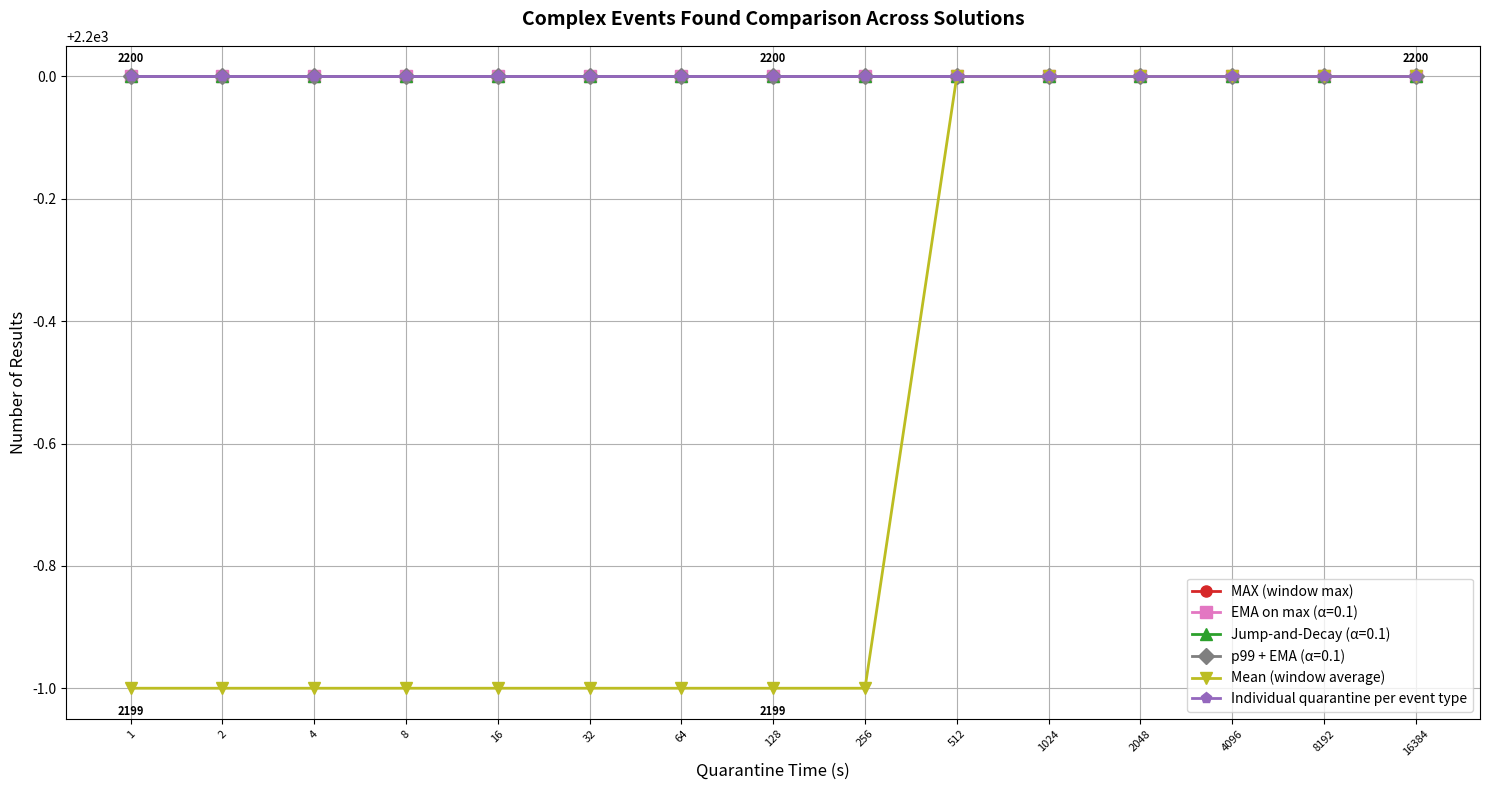
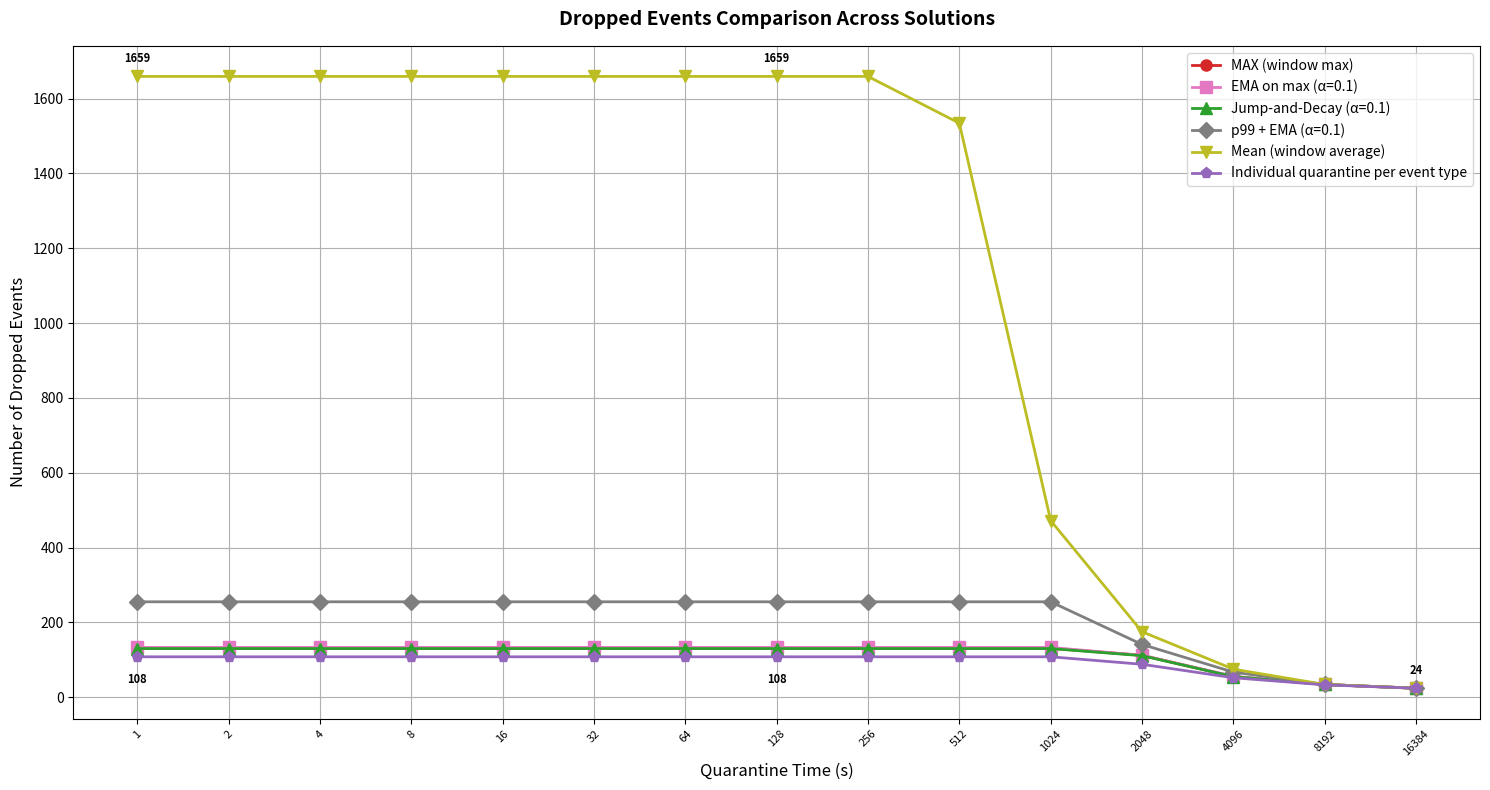
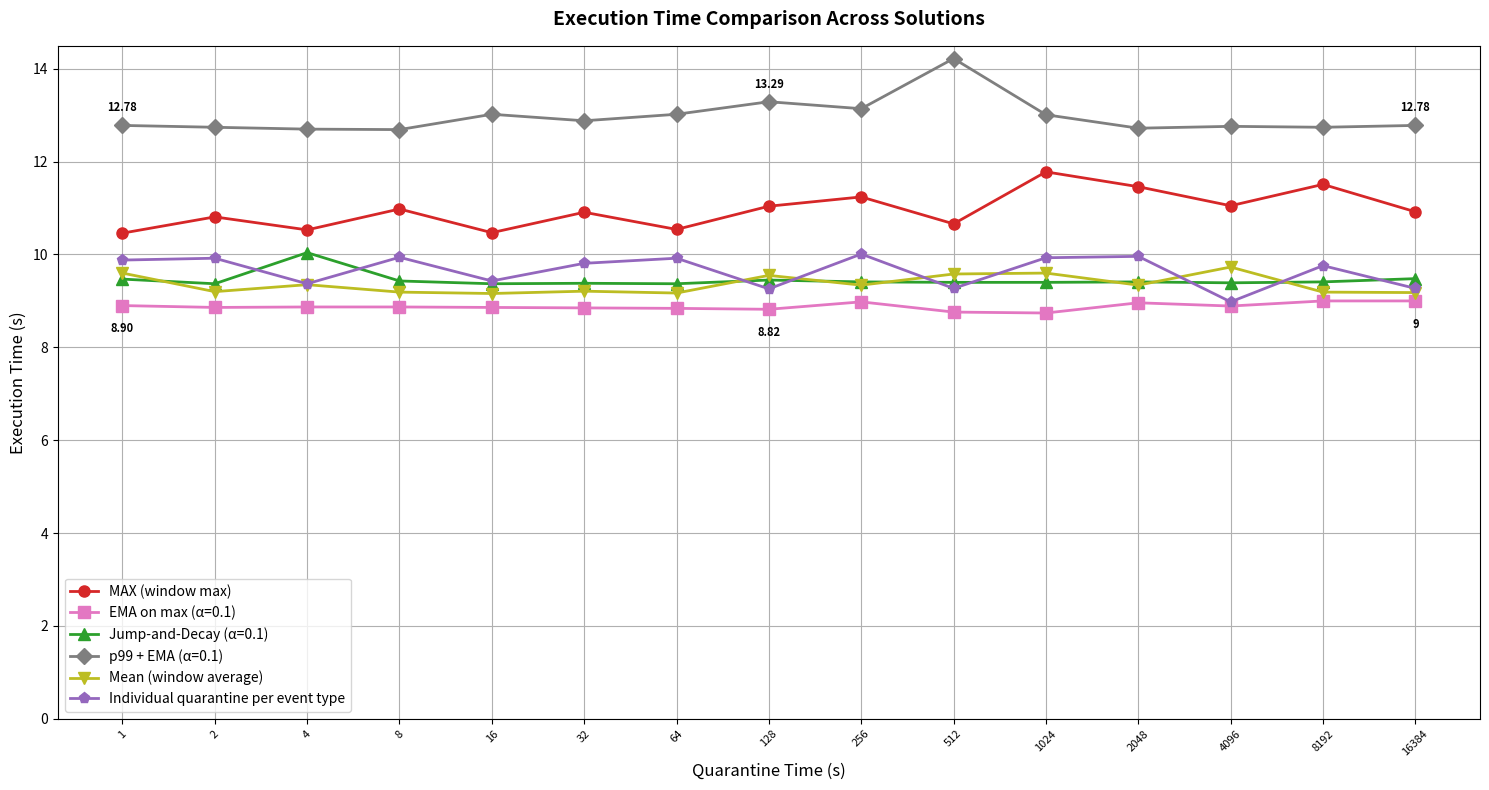
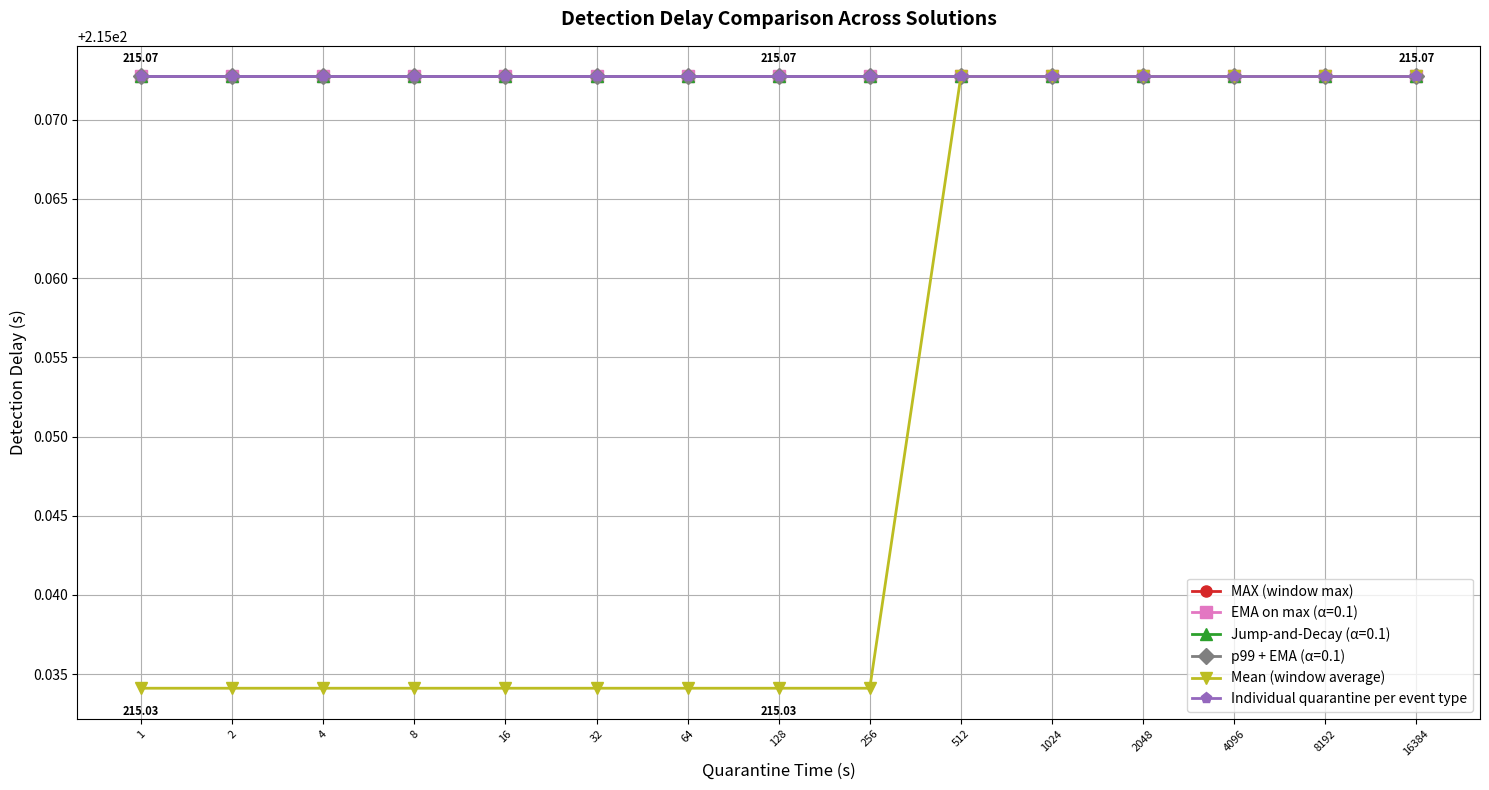
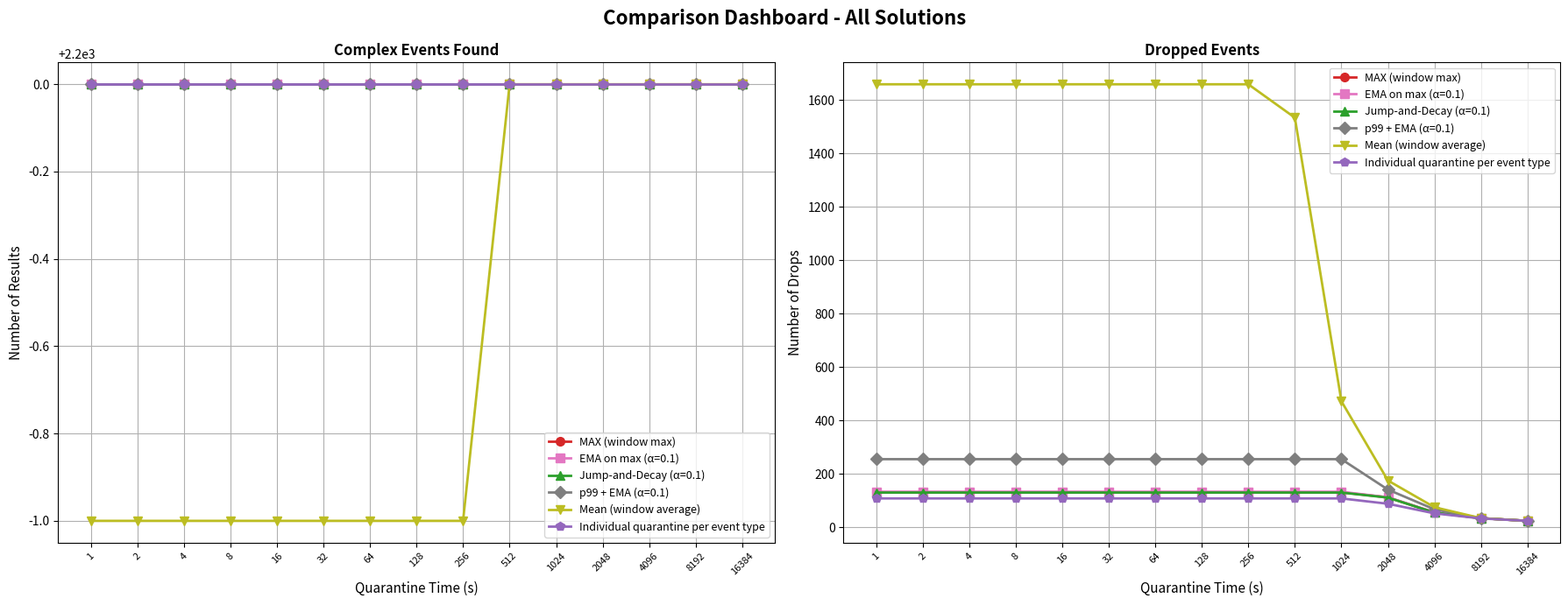
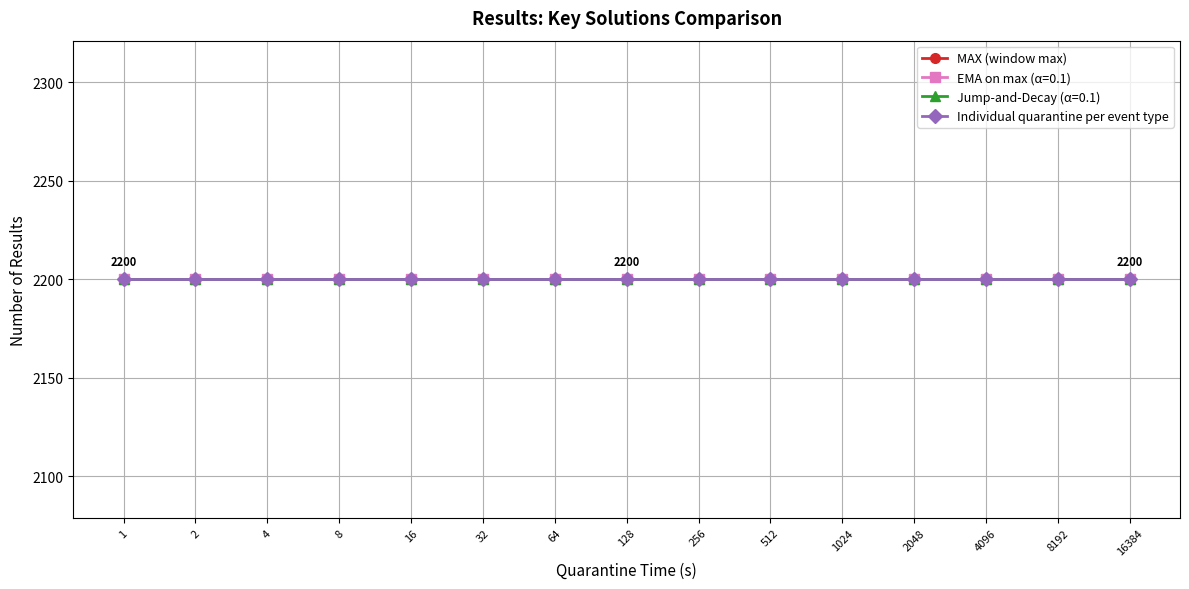
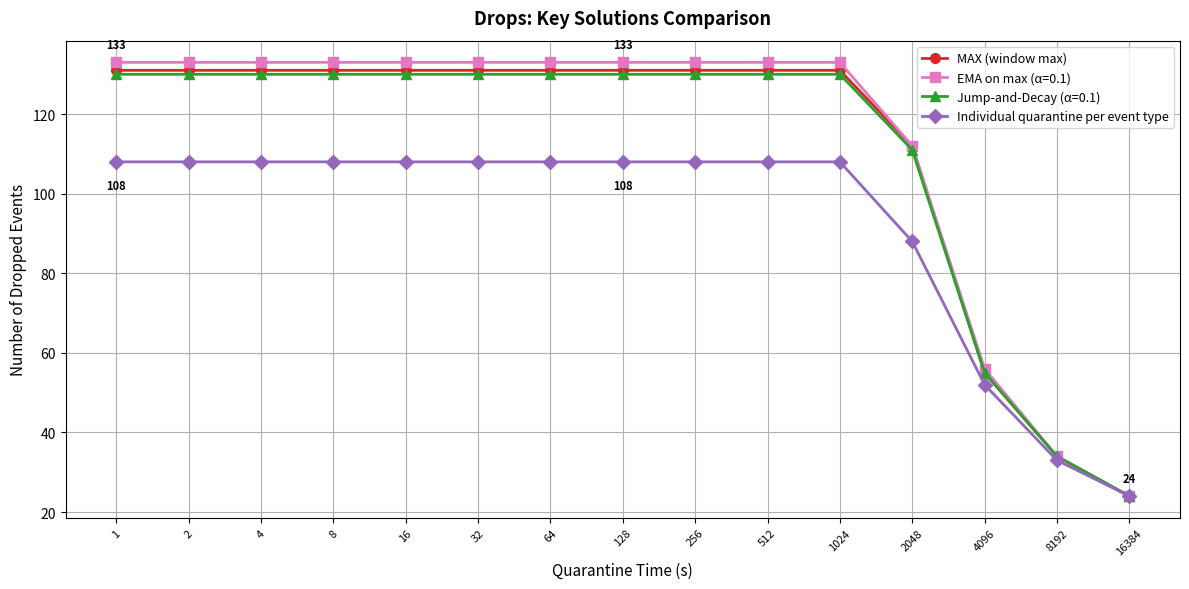
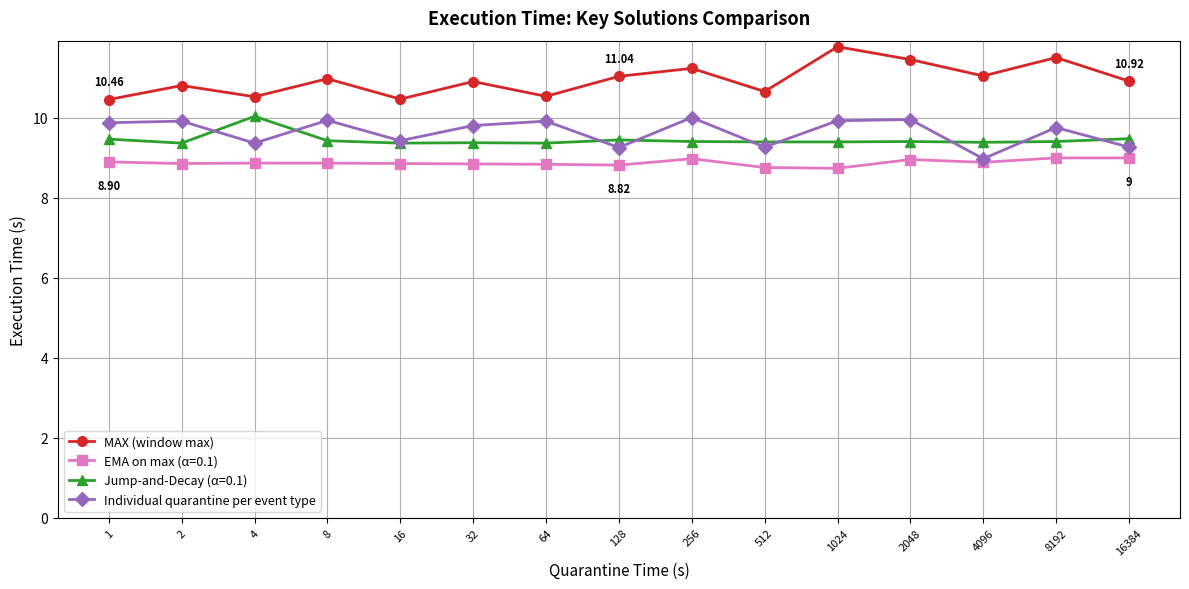
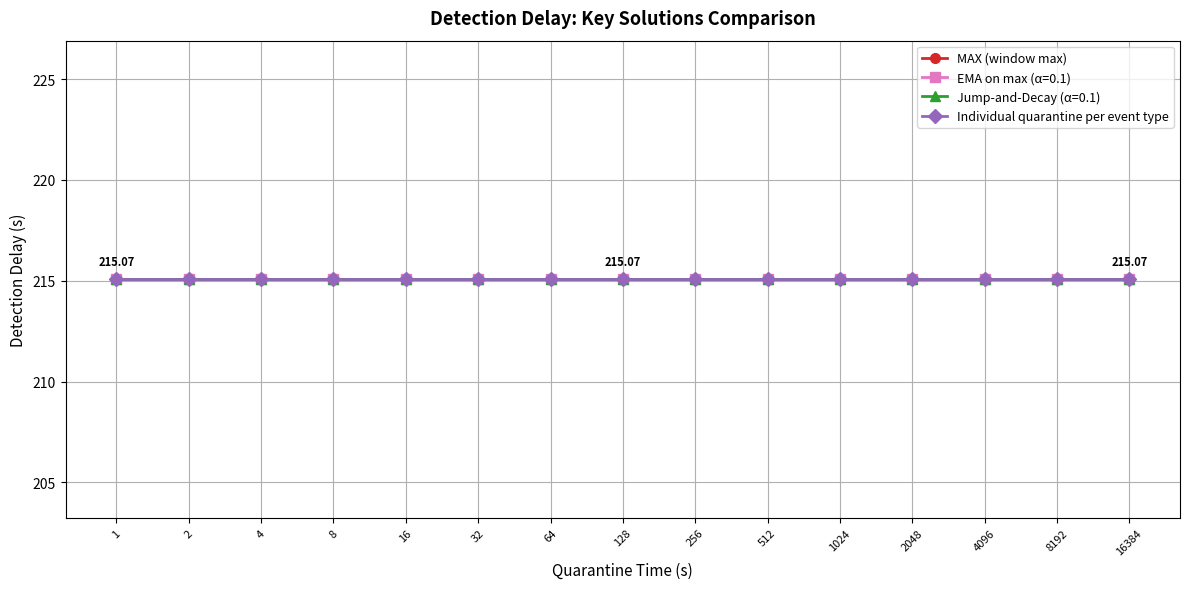

Here is the Python script that generated these plots, in order:
"""
Compare multiple solutions with pandas DataFrames and multi-line plots
Usage:
  python compare_solutions.py
"""
import pandas as pd
import matplotlib.pyplot as plt
import numpy as np
import os

OUTPUT_DIR = "comparison"

# Color scheme for consistent coloring across all plots
COLORS = {
    "MAX (window max)": "#d62728",  
    "EMA on max (α=0.1)": "#e377c2",  
    "Jump-and-Decay (α=0.1)": "#2ca02c",  
    "p99 + EMA (α=0.1)": "#7f7f7f",  
    "Mean (window average)": "#bcbd22", 
    "Individual quarantine per event type": "#9467bd", 
}

def _annotate_first_last_extremes(x_pos, all_solutions_values):
    """Annotate global min/max at first, middle, and last x positions across all solutions."""
    if not all_solutions_values or not x_pos:
        return
    
    def format_val(v):
        return f'{int(v)}' if v == int(v) else f'{v:.2f}'
    
    # Get values at first position (x=0)
    first_vals = [vals[0] for vals in all_solutions_values if vals]
    # Get values at middle position
    mid_idx = len(x_pos) // 2
    mid_vals = [vals[mid_idx] for vals in all_solutions_values if vals]
    # Get values at last position (x=last)
    last_vals = [vals[-1] for vals in all_solutions_values if vals]
    
    first_x = x_pos[0]
    mid_x = x_pos[mid_idx]
    last_x = x_pos[-1]
    
    if first_vals:
        global_min_first = min(first_vals)
        global_max_first = max(first_vals)
        plt.annotate(format_val(global_max_first), (first_x, global_max_first),
                    textcoords="offset points", xytext=(0, 8), ha='center', va='bottom',
                    fontsize=8, fontweight='bold', color='black')
        if global_min_first != global_max_first:
            plt.annotate(format_val(global_min_first), (first_x, global_min_first),
                        textcoords="offset points", xytext=(0, -12), ha='center', va='top',
                        fontsize=8, fontweight='bold', color='black')
    
    if mid_vals:
        global_min_mid = min(mid_vals)
        global_max_mid = max(mid_vals)
        plt.annotate(format_val(global_max_mid), (mid_x, global_max_mid),
                    textcoords="offset points", xytext=(0, 8), ha='center', va='bottom',
                    fontsize=8, fontweight='bold', color='black')
        if global_min_mid != global_max_mid:
            plt.annotate(format_val(global_min_mid), (mid_x, global_min_mid),
                        textcoords="offset points", xytext=(0, -12), ha='center', va='top',
                        fontsize=8, fontweight='bold', color='black')
    
    if last_vals:
        global_min_last = min(last_vals)
        global_max_last = max(last_vals)
        plt.annotate(format_val(global_max_last), (last_x, global_max_last),
                    textcoords="offset points", xytext=(0, 8), ha='center', va='bottom',
                    fontsize=8, fontweight='bold', color='black')
        if global_min_last != global_max_last:
            plt.annotate(format_val(global_min_last), (last_x, global_min_last),
                        textcoords="offset points", xytext=(0, -12), ha='center', va='top',
                        fontsize=8, fontweight='bold', color='black')

def _annotate_first_last(x_pos, solutions_data, metric_key):
    """Annotate first (x=0) and last (x=-1) points for all solutions with min/max highlight."""
    x_pos = list(x_pos)
    if not x_pos:
        return
    
    # Get values at first and last positions
    first_vals = [(sol['name'], sol[metric_key][0], sol.get('_color', 'black')) for sol in solutions_data]
    last_vals = [(sol['name'], sol[metric_key][-1], sol.get('_color', 'black')) for sol in solutions_data]
    
    # Find min and max at first position
    first_min = min(first_vals, key=lambda x: x[1])
    first_max = max(first_vals, key=lambda x: x[1])
    
    # Annotate first position
    offset = 0
    for name, val, color in first_vals:
        label = f'{val:.2f}'
        if (name, val, color) == first_min:
            label = f'Min: {val:.2f}'
        elif (name, val, color) == first_max:
            label = f'Max: {val:.2f}'
        plt.annotate(label, (x_pos[0], val), textcoords="offset points", xytext=(0, offset),
                    ha='center', va='bottom' if offset >= 0 else 'top', fontsize=7, color=color, fontweight='bold')
        offset += 8
    
    # Find min and max at last position
    last_min = min(last_vals, key=lambda x: x[1])
    last_max = max(last_vals, key=lambda x: x[1])
    
    # Annotate last position
    offset = 0
    for name, val, color in last_vals:
        label = f'{val:.2f}'
        if (name, val, color) == last_min:
            label = f'Min: {val:.2f}'
        elif (name, val, color) == last_max:
            label = f'Max: {val:.2f}'
        plt.annotate(label, (x_pos[-1], val), textcoords="offset points", xytext=(0, offset),
                    ha='center', va='bottom' if offset >= 0 else 'top', fontsize=7, color=color, fontweight='bold')
        offset += 8

def load_solution_data():
    """
    Define your different solutions here.
    Each solution should have data for different quarantine times.
    """
    
    # Example: Solution 1 - MAX (window max)
    solution1 = {
        'name': 'MAX (window max)',
        'quarantine_times': [1,2,4,8,16,32,64,128,256,512,1024,2048,4096,8192,16384],
        'num_results': [2200, 2200, 2200, 2200, 2200, 2200, 2200, 2200, 2200, 2200, 2200, 2200, 2200, 2200, 2200], 
        'num_drops': [131, 131, 131, 131, 131, 131, 131, 131, 131, 131, 131, 112, 55, 34, 24], 
        'exec_time': [10.46, 10.81, 10.53, 10.98, 10.47, 10.91, 10.54, 11.04, 11.24, 10.66, 11.78, 11.46, 11.05, 11.51, 10.92],
        'detection_delay': [215.07273, 215.07273, 215.07273, 215.07273, 215.07273, 215.07273, 215.07273, 215.07273, 215.07273, 215.07273, 215.07273, 215.07273, 215.07273, 215.07273, 215.07273],
    }
    
    # Example: Solution 2 - EMA on max (α=0.1)
    solution2 = {
        'name': 'EMA on max (α=0.1)',
        'quarantine_times': [1,2,4,8,16,32,64,128,256,512,1024,2048,4096,8192,16384],
        'num_results': [2200, 2200, 2200, 2200, 2200, 2200, 2200, 2200, 2200, 2200, 2200, 2200, 2200, 2200, 2200],
        'num_drops': [133, 133, 133, 133, 133, 133, 133, 133, 133, 133, 133, 112, 56, 34, 24],
        'exec_time': [8.90, 8.86, 8.87, 8.87, 8.86, 8.85, 8.84, 8.82, 8.98, 8.76, 8.74, 8.96, 8.89, 9.00, 9.00],
        'detection_delay': [215.07273, 215.07273, 215.07273, 215.07273, 215.07273, 215.07273, 215.07273, 215.07273, 215.07273, 215.07273, 215.07273, 215.07273, 215.07273, 215.07273, 215.07273],
    }
    
    # Example: Solution 3 - Jump-and-Decay (α=0.1)
    solution3 = {
        'name': 'Jump-and-Decay (α=0.1)',
        'quarantine_times': [1,2,4,8,16,32,64,128,256,512,1024,2048,4096,8192,16384],
        "num_results": [2200, 2200, 2200, 2200, 2200, 2200, 2200, 2200, 2200, 2200, 2200, 2200, 2200, 2200, 2200], 
        "num_drops": [130, 130, 130, 130, 130, 130, 130, 130, 130, 130, 130, 111, 55, 34, 24], 
        "exec_time": [9.47, 9.37, 10.04, 9.43, 9.37, 9.38, 9.37, 9.45, 9.41, 9.40, 9.40, 9.41, 9.39, 9.41, 9.48],
        "detection_delay": [215.07273, 215.07273, 215.07273, 215.07273, 215.07273, 215.07273, 215.07273, 215.07273, 215.07273, 215.07273, 215.07273, 215.07273, 215.07273, 215.07273, 215.07273]
    }
    
    # Example: Solution 4 - p99 + EMA (α=0.1)
    solution4 = {
        'name': 'p99 + EMA (α=0.1)',
        'quarantine_times': [1,2,4,8,16,32,64,128,256,512,1024,2048,4096,8192,16384],
        'num_results': [2200, 2200, 2200, 2200, 2200, 2200, 2200, 2200, 2200, 2200, 2200, 2200, 2200, 2200, 2200],
        'num_drops': [255, 255, 255, 255, 255, 255, 255, 255, 255, 255, 255, 141, 67, 34, 24],
        'exec_time': [12.78, 12.74, 12.70, 12.69, 13.02, 12.88, 13.02, 13.29, 13.14, 14.22, 13.01, 12.72, 12.76, 12.74, 12.78],
        'detection_delay': [215.07273, 215.07273, 215.07273, 215.07273, 215.07273, 215.07273, 215.07273, 215.07273, 215.07273, 215.07273, 215.07273, 215.07273, 215.07273, 215.07273, 215.07273],
    }
    
    # Example: Solution 5 - Mean (window average)
    solution5 = {
        'name': 'Mean (window average)',
        'quarantine_times': [1,2,4,8,16,32,64,128,256,512,1024,2048,4096,8192,16384],
        'num_results': [2199, 2199, 2199, 2199, 2199, 2199, 2199, 2199, 2199, 2200, 2200, 2200, 2200, 2200, 2200],
        'num_drops': [1659, 1659, 1659, 1659, 1659, 1659, 1659, 1659, 1659, 1534, 472, 175, 75, 34, 24],
        'exec_time': [9.60, 9.20, 9.35, 9.19, 9.16, 9.21, 9.17, 9.55, 9.34, 9.58, 9.60, 9.34, 9.73, 9.19, 9.18],
        'detection_delay': [215.03411, 215.03411, 215.03411, 215.03411, 215.03411, 215.03411, 215.03411, 215.03411, 215.03411, 215.07273, 215.07273, 215.07273, 215.07273, 215.07273, 215.07273],
    }

    solution6 = {
        'name': 'Individual quarantine per event type',
        'quarantine_times': [1,2,4,8,16,32,64,128,256,512,1024,2048,4096,8192,16384],
        'num_results': [2200, 2200, 2200, 2200, 2200, 2200, 2200, 2200, 2200, 2200, 2200, 2200, 2200, 2200, 2200],
        'num_drops': [108, 108, 108, 108, 108, 108, 108, 108, 108, 108, 108, 88, 52, 33, 24],
        "exec_time":   [9.88, 9.92, 9.37, 9.94, 9.43, 9.81, 9.92, 9.26, 10.01, 9.27, 9.93, 9.96, 8.98, 9.76, 9.27],
        "detection_delay": [215.07273, 215.07273, 215.07273, 215.07273, 215.07273, 215.07273, 215.07273, 215.07273, 215.07273, 215.07273, 215.07273, 215.07273, 215.07273, 215.07273, 215.07273],
    }
    
    return [solution1,solution2,solution3,solution4,solution5,solution6]


def create_comparison_dataframe(solutions):
    """Create a pandas DataFrame for each metric comparing all solutions"""
    
    # Get quarantine times (assuming all solutions use the same times)
    quarantine_times = solutions[0]['quarantine_times']
    
    # Create DataFrames for each metric
    dfs = {}
    metrics = ['num_results', 'num_drops']
    
    for metric in metrics:
        data = {'Quarantine Time (s)': quarantine_times}
        for solution in solutions:
            data[solution['name']] = solution[metric]
        dfs[metric] = pd.DataFrame(data)
    
    return dfs


def plot_all_solutions(dfs, solutions):
    """Create multi-line plots comparing all solutions"""
    
    # Define colors for each solution
    markers = ['o', 's', '^', 'D', 'v', 'p']
    
    # Attach colors to solutions for annotation
    for idx, sol in enumerate(solutions):
        sol['_color'] = COLORS.get(sol['name'], 'tab:gray')
    
    # Get quarantine times from the first solution
    quarantine_times = solutions[0]['quarantine_times']
    
    # ======= Results Found Comparison =======
    plt.figure(figsize=(15, 8))
    x_pos = list(range(len(quarantine_times)))
    
    all_results = []
    for idx, solution in enumerate(solutions):
        color = COLORS.get(solution['name'], 'tab:gray')
        plt.plot(x_pos, solution['num_results'], 
                marker=markers[idx], linestyle='-', linewidth=2,
                color=color, label=solution['name'], markersize=8)
        all_results.append(solution['num_results'])
    
    _annotate_first_last_extremes(x_pos, all_results)
    
    # Set x-ticks to show the actual quarantine times
    plt.xticks(x_pos, [str(t) for t in quarantine_times], fontsize=8, rotation=45)
    plt.title('Complex Events Found Comparison Across Solutions', fontsize=14, fontweight='bold', pad=15)
    plt.xlabel('Quarantine Time (s)', fontsize=12)
    plt.ylabel('Number of Results', fontsize=12)
    plt.legend(fontsize=10, loc='best')
    plt.grid(True)
    plt.tight_layout()
    plt.savefig(os.path.join(OUTPUT_DIR, "comparison_results.png"), dpi=300, bbox_inches='tight')
    print("✓ Saved: comparison_results.png")
    
    # ======= Drops Comparison (IMPORTANT!) =======
    plt.figure(figsize=(15, 8))
    x_pos = list(range(len(quarantine_times)))
    
    all_drops = []
    for idx, solution in enumerate(solutions):
        color = COLORS.get(solution['name'], 'tab:gray')
        plt.plot(x_pos, solution['num_drops'], 
                marker=markers[idx], linestyle='-', linewidth=2,
                color=color, label=solution['name'], markersize=8)
        all_drops.append(solution['num_drops'])
    
    _annotate_first_last_extremes(x_pos, all_drops)
    
    # Set x-ticks to show the actual quarantine times
    plt.xticks(x_pos, [str(t) for t in quarantine_times], fontsize=8, rotation=45)
    plt.title('Dropped Events Comparison Across Solutions', fontsize=14, fontweight='bold', pad=15)
    plt.xlabel('Quarantine Time (s)', fontsize=12)
    plt.ylabel('Number of Dropped Events', fontsize=12)
    plt.legend(fontsize=10, loc='best')
    plt.grid(True)
    plt.tight_layout()
    plt.savefig(os.path.join(OUTPUT_DIR, "comparison_drops.png"), dpi=300, bbox_inches='tight')
    print("✓ Saved: comparison_drops.png")
    
    # ======= Execution Time Comparison =======
    plt.figure(figsize=(15, 8))
    x_pos = list(range(len(quarantine_times)))
    
    all_exec_time = []
    for idx, solution in enumerate(solutions):
        color = COLORS.get(solution['name'], 'tab:gray')
        plt.plot(x_pos, solution['exec_time'], 
                marker=markers[idx], linestyle='-', linewidth=2,
                color=color, label=solution['name'], markersize=8)
        all_exec_time.append(solution['exec_time'])
    
    _annotate_first_last_extremes(x_pos, all_exec_time)
    
    plt.xticks(x_pos, [str(t) for t in quarantine_times], fontsize=8, rotation=45)
    plt.title('Execution Time Comparison Across Solutions', fontsize=14, fontweight='bold', pad=15)
    plt.xlabel('Quarantine Time (s)', fontsize=12)
    plt.ylabel('Execution Time (s)', fontsize=12)
    plt.ylim(bottom=0)
    plt.legend(fontsize=10, loc='best')
    plt.grid(True)
    plt.tight_layout()
    plt.savefig(os.path.join(OUTPUT_DIR, "comparison_exec_time.png"), dpi=300, bbox_inches='tight')
    print("✓ Saved: comparison_exec_time.png")
    
    # ======= Detection Delay Comparison =======
    plt.figure(figsize=(15, 8))
    x_pos = list(range(len(quarantine_times)))
    
    all_detection_delay = []
    for idx, solution in enumerate(solutions):
        color = COLORS.get(solution['name'], 'tab:gray')
        plt.plot(x_pos, solution['detection_delay'], 
                marker=markers[idx], linestyle='-', linewidth=2,
                color=color, label=solution['name'], markersize=8)
        all_detection_delay.append(solution['detection_delay'])
    
    _annotate_first_last_extremes(x_pos, all_detection_delay)
    
    plt.xticks(x_pos, [str(t) for t in quarantine_times], fontsize=8, rotation=45)
    plt.title('Detection Delay Comparison Across Solutions', fontsize=14, fontweight='bold', pad=15)
    plt.xlabel('Quarantine Time (s)', fontsize=12)
    plt.ylabel('Detection Delay (s)', fontsize=12)
    plt.legend(fontsize=10, loc='best')
    plt.grid(True)
    plt.tight_layout()
    plt.savefig(os.path.join(OUTPUT_DIR, "comparison_detection_delay.png"), dpi=300, bbox_inches='tight')
    print("✓ Saved: comparison_detection_delay.png")
    
    # ======= Combined Dashboard (2 subplots) =======
    fig, axes = plt.subplots(1, 2, figsize=(18, 7))
    fig.suptitle('Comparison Dashboard - All Solutions', fontsize=16, fontweight='bold', y=0.98)
    
    x_pos = range(len(quarantine_times))
    
    # Results Found
    for idx, solution in enumerate(solutions):
        color = COLORS.get(solution['name'], 'tab:gray')
        axes[0].plot(x_pos, solution['num_results'], 
                       marker=markers[idx], linestyle='-', linewidth=2,
                       color=color, label=solution['name'], markersize=7)
    
    axes[0].set_xticks(x_pos)
    axes[0].set_xticklabels([str(t) for t in quarantine_times], fontsize=8, rotation=45)
    axes[0].set_title('Complex Events Found', fontweight='bold', fontsize=12)
    axes[0].set_xlabel('Quarantine Time (s)', fontsize=11)
    axes[0].set_ylabel('Number of Results', fontsize=11)
    axes[0].legend(fontsize=9, loc='best')
    axes[0].grid(True)
    
    # Drops
    for idx, solution in enumerate(solutions):
        color = COLORS.get(solution['name'], 'tab:gray')
        axes[1].plot(x_pos, solution['num_drops'], 
                       marker=markers[idx], linestyle='-', linewidth=2,
                       color=color, label=solution['name'], markersize=7)
    
    axes[1].set_xticks(x_pos)
    axes[1].set_xticklabels([str(t) for t in quarantine_times], fontsize=8, rotation=45)
    axes[1].set_title('Dropped Events', fontweight='bold', fontsize=12)
    axes[1].set_xlabel('Quarantine Time (s)', fontsize=11)
    axes[1].set_ylabel('Number of Drops', fontsize=11)
    axes[1].legend(fontsize=9, loc='best')
    axes[1].grid(True)
    
    plt.tight_layout()
    plt.savefig(os.path.join(OUTPUT_DIR, "comparison_dashboard.png"), dpi=300, bbox_inches='tight')
    print("✓ Saved: comparison_dashboard.png")


def plot_top_three(solutions):
    """Plot results and drops for the key solutions (includes solution 6)."""
    top_names = [
        'MAX (window max)',
        'EMA on max (α=0.1)',
        'Jump-and-Decay (α=0.1)',
        'Individual quarantine per event type',
    ]
    top_solutions = [s for s in solutions if s['name'] in top_names]
    markers = ['o', 's', '^', 'D']
    quarantine_times = top_solutions[0]['quarantine_times']
    x_pos = range(len(quarantine_times))

    # Results
    plt.figure(figsize=(12, 6))
    x_pos = list(range(len(quarantine_times)))
    all_results = []
    for idx, solution in enumerate(top_solutions):
        color = COLORS.get(solution['name'], 'tab:gray')
        plt.plot(x_pos, solution['num_results'],
                 marker=markers[idx % len(markers)], linestyle='-', linewidth=2,
                 color=color, label=solution['name'], markersize=7)
        all_results.append(solution['num_results'])
    _annotate_first_last_extremes(x_pos, all_results)
    plt.xticks(x_pos, [str(t) for t in quarantine_times], fontsize=8, rotation=45)
    plt.title('Results: Key Solutions Comparison', fontsize=13, fontweight='bold', pad=12)
    plt.xlabel('Quarantine Time (s)', fontsize=11)
    plt.ylabel('Number of Results', fontsize=11)
    plt.legend(fontsize=9, loc='best')
    plt.grid(True)
    plt.tight_layout()
    plt.savefig(os.path.join(OUTPUT_DIR, "comparison_results_top3.png"), dpi=300, bbox_inches='tight')
    print("✓ Saved: comparison_results_top3.png")

    # Drops
    plt.figure(figsize=(12, 6))
    all_drops = []
    for idx, solution in enumerate(top_solutions):
        color = COLORS.get(solution['name'], 'tab:gray')
        plt.plot(x_pos, solution['num_drops'],
                 marker=markers[idx % len(markers)], linestyle='-', linewidth=2,
                 color=color, label=solution['name'], markersize=7)
        all_drops.append(solution['num_drops'])
    _annotate_first_last_extremes(x_pos, all_drops)
    plt.xticks(x_pos, [str(t) for t in quarantine_times], fontsize=8, rotation=45)
    plt.title('Drops: Key Solutions Comparison', fontsize=13, fontweight='bold', pad=12)
    plt.xlabel('Quarantine Time (s)', fontsize=11)
    plt.ylabel('Number of Dropped Events', fontsize=11)
    plt.legend(fontsize=9, loc='best')
    plt.grid(True)
    plt.tight_layout()
    plt.savefig(os.path.join(OUTPUT_DIR, "comparison_drops_top3.png"), dpi=300, bbox_inches='tight')
    print("✓ Saved: comparison_drops_top3.png")

    # Execution Time
    plt.figure(figsize=(12, 6))
    all_exec_time = []
    for idx, solution in enumerate(top_solutions):
        color = COLORS.get(solution['name'], 'tab:gray')
        plt.plot(x_pos, solution['exec_time'],
                 marker=markers[idx % len(markers)], linestyle='-', linewidth=2,
                 color=color, label=solution['name'], markersize=7)
        all_exec_time.append(solution['exec_time'])
    _annotate_first_last_extremes(x_pos, all_exec_time)
    plt.xticks(x_pos, [str(t) for t in quarantine_times], fontsize=8, rotation=45)
    plt.title('Execution Time: Key Solutions Comparison', fontsize=13, fontweight='bold', pad=12)
    plt.xlabel('Quarantine Time (s)', fontsize=11)
    plt.ylabel('Execution Time (s)', fontsize=11)
    plt.ylim(bottom=0)
    plt.legend(fontsize=9, loc='best')
    plt.grid(True)
    plt.tight_layout()
    plt.savefig(os.path.join(OUTPUT_DIR, "comparison_exec_time_top3.png"), dpi=300, bbox_inches='tight')
    print("✓ Saved: comparison_exec_time_top3.png")

    # Detection Delay
    plt.figure(figsize=(12, 6))
    all_detection_delay = []
    for idx, solution in enumerate(top_solutions):
        color = COLORS.get(solution['name'], 'tab:gray')
        plt.plot(x_pos, solution['detection_delay'],
                 marker=markers[idx % len(markers)], linestyle='-', linewidth=2,
                 color=color, label=solution['name'], markersize=7)
        all_detection_delay.append(solution['detection_delay'])
    _annotate_first_last_extremes(x_pos, all_detection_delay)
    plt.xticks(x_pos, [str(t) for t in quarantine_times], fontsize=8, rotation=45)
    plt.title('Detection Delay: Key Solutions Comparison', fontsize=13, fontweight='bold', pad=12)
    plt.xlabel('Quarantine Time (s)', fontsize=11)
    plt.ylabel('Detection Delay (s)', fontsize=11)
    plt.legend(fontsize=9, loc='best')
    plt.grid(True)
    plt.tight_layout()
    plt.savefig(os.path.join(OUTPUT_DIR, "comparison_detection_delay_top3.png"), dpi=300, bbox_inches='tight')
    print("✓ Saved: comparison_detection_delay_top3.png")


def print_comparison_tables(dfs):
    """Print comparison tables for each metric"""
    
    metrics = {
        'num_results': 'Number of Results Found',
        'num_drops': 'Number of Dropped Events'
    }
    
    print("\n" + "="*100)
    print("COMPARISON TABLES")
    print("="*100)
    
    for metric_key, metric_name in metrics.items():
        print(f"\n{metric_name}:")
        print("-" * 100)
        print(dfs[metric_key].to_string(index=False))
        print()


def save_to_excel(dfs, filename='solution_comparison.xlsx'):
    """Save all comparison tables to an Excel file with multiple sheets"""
    
    with pd.ExcelWriter(filename, engine='openpyxl') as writer:
        dfs['num_results'].to_excel(writer, sheet_name='Results Found', index=False)
        dfs['num_drops'].to_excel(writer, sheet_name='Drops', index=False)
    
    print(f"✓ Saved comparison data to: {filename}")


if __name__ == "__main__":
    os.makedirs(OUTPUT_DIR, exist_ok=True)
    print("\n" + "="*100)
    print("MULTI-SOLUTION COMPARISON TOOL")
    print("="*100)
    
    # Load data for all solutions
    solutions = load_solution_data()
    print(f"\nLoaded {len(solutions)} solutions for comparison:")
    for i, sol in enumerate(solutions, 1):
        print(f"  {i}. {sol['name']}")
    
    # Create comparison DataFrames
    dfs = create_comparison_dataframe(solutions)
    
    # Print comparison tables
    print_comparison_tables(dfs)
    
    # Save to Excel
    try:
        save_to_excel(dfs)
    except ImportError:
        print("\n⚠ openpyxl not installed. Skipping Excel export.")
        print("  Install with: pip install openpyxl")
    
    # Create all comparison plots
    print("\nGenerating comparison plots...")
    plot_all_solutions(dfs, solutions)
    plot_top_three(solutions)
    
    print("\n" + "="*100)
    print("DONE! Check the generated PNG files.")
    print("="*100 + "\n")
